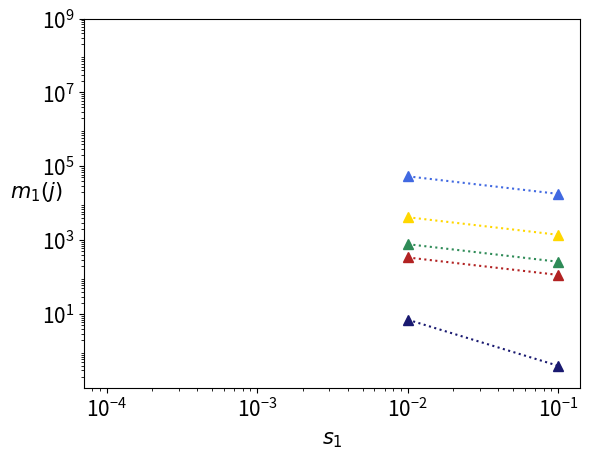
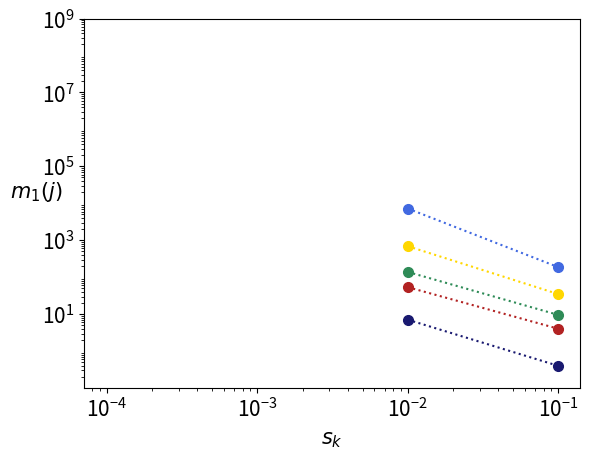
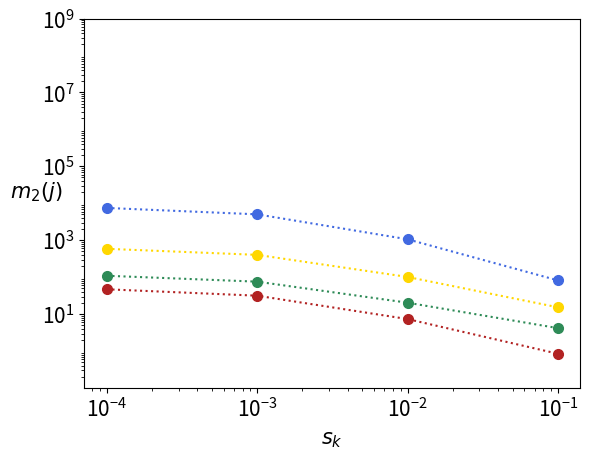
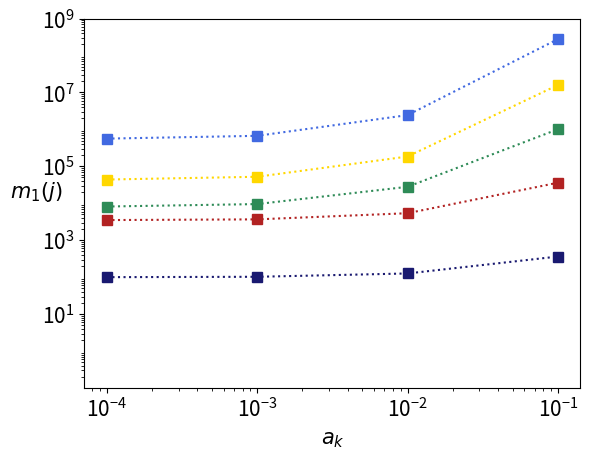
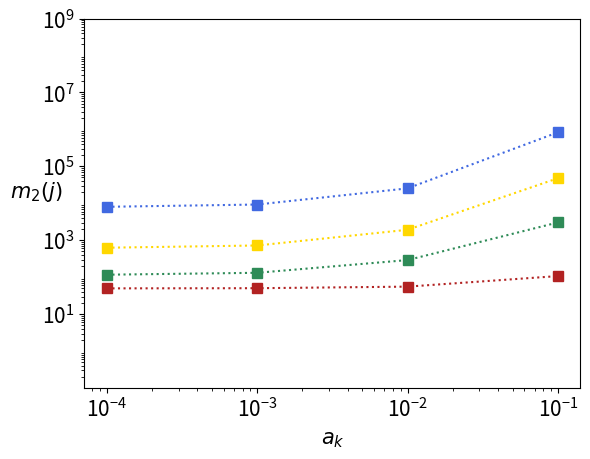

The matplotlib source for these figures, in order:


import numpy as np
import matplotlib.pyplot as plt
from scipy import integrate
from pylab import step,plot,show,legend,xlabel,xticks,ylabel,xlim,ylim,text,savefig,title


''' Function definition '''

def cells_in_genealogy_HSC1(a_,s_):
    
    m11= delta_[0]**(-1)*(2*l_[0]+a_[0])
    m12= delta_[0]**(-1)*(delta_[1]**(-1)*lambda_[0]*(2*l_[1]+a_[1])+2*s_[0]+a_[0])
    m13= delta_[0]**(-1)*delta_[1]**(-1)*lambda_[0]*(2*s_[1]+a_[1]+lambda_[1]*delta_[2]**(-1)*(2*l_[2]+a_[2]))
    m14= delta_[0]**(-1)*delta_[1]**(-1)*delta_[2]**(-1)*lambda_[0]*lambda_[1]*(2*s_[2]+a_[2]+lambda_[2]*delta_[3]**(-1)*(2*l_[3]+a_[3]))
    m15= delta_[0]**(-1)*delta_[1]**(-1)*delta_[2]**(-1)*delta_[3]**(-1)*lambda_[0]*lambda_[1]*lambda_[2]*(2*s_[3]+a_[3]+lambda_[3]*delta_[4]**(-1)*(2*l_[4]+a_[4]))

    return [m11,m12,m13,m14,m15]

def cells_in_genealogy_HSC2(a_,s_):
    
    m22= delta_[1]**(-1)*(2*l_[1]+a_[1])
    m23= delta_[1]**(-1)*(delta_[2]**(-1)*lambda_[1]*(2*l_[2]+a_[2])+2*s_[1]+a_[1])
    m24= delta_[1]**(-1)*delta_[2]**(-1)*lambda_[1]*(2*s_[2]+a_[2]+lambda_[2]*delta_[3]**(-1)*(2*l_[3]+a_[3]))
    m25= delta_[1]**(-1)*delta_[2]**(-1)*delta_[3]**(-1)*lambda_[1]*lambda_[2]*(2*s_[3]+a_[3]+lambda_[3]*delta_[4]**(-1)*(2*l_[4]+a_[4]))

    return [m22,m23,m24,m25]




''' Scenario Symm1 '''

gen_Symm1_HSC1 = np.zeros([5,2])

ind1, ind2 = 0, 0
for i in [0.0001, 0.001, 0.01, 0.1]:
    
    ''' Parameter definition '''
    s_ = np.zeros(5)
    s_[0] = i
    a_ = np.zeros(5)
    phi_ = np.array([0.019063,0.04334,0.057295,0.14557,0.3385]) + a_ + s_
    lambda_ = np.array([0.016497,0.007847,0.032834,0.16113,0]) + a_ + 2*s_
    delta_ = np.array([(-0.0075899-0.0016495)/2,0.0017357,0.0044844,0.01556,0.0293]) + s_
    
    mu_ = delta_- lambda_ + phi_    
    nu_ = lambda_ - a_ - 2*s_
    l_ = phi_ - a_ - s_
    
    ''' Genealogy computation '''
    HSC1_CellsGenealogy=cells_in_genealogy_HSC1(a_,s_)
    if HSC1_CellsGenealogy[0]>=0:
        gen_Symm1_HSC1[:,ind1] = HSC1_CellsGenealogy
        ind1+=1

''' Plot section '''

s_vec = [0.01, 0.1]

fig_Symm1,ax_Symm1 = plt.subplots(1,1)

plt.plot(s_vec,gen_Symm1_HSC1[0,:],'^:', color='midnightblue', markersize=7)
plt.plot(s_vec,gen_Symm1_HSC1[1,:],'^:', color='firebrick', markersize=7)
plt.plot(s_vec,gen_Symm1_HSC1[2,:],'^:', color='seagreen', markersize=7)
plt.plot(s_vec,gen_Symm1_HSC1[3,:],'^:', color='gold', markersize=7)
plt.plot(s_vec,gen_Symm1_HSC1[4,:],'^:', color='royalblue', markersize=7, label='Scenario Symm1')

plt.xlabel('$s_1$',fontsize=15)
plt.ylabel('$m_1(j)$',fontsize=15, rotation=0)
ax_Symm1.set_yscale('log')
ax_Symm1.set_xlim([0.000071, 0.14])
ax_Symm1.set_ylim([0.1, 1e9])
ax_Symm1.set_yticks([10**1,10**3,10**5,10**7,10**9])
ax_Symm1.set_yticks([10**1,10**3,10**5,10**7,10**9])
ax_Symm1.set_xscale('log')
plt.xticks(fontsize=15)
plt.yticks(fontsize=15)




''' Scenario SymmAll '''

gen_SymmAll_HSC1 = np.zeros([5,2])
gen_SymmAll_HSC2 = np.zeros([4,4])

ind1, ind2 = 0, 0

for i in [0.0001, 0.001, 0.01, 0.1]:
    
    ''' Parameter definition '''
    s_ = np.ones(5)*i
    a_ = np.zeros(5)
    phi_ = np.array([0.019063,0.04334,0.057295,0.14557,0.3385]) + a_ + s_
    lambda_ = np.array([0.016497,0.007847,0.032834,0.16113,0]) + a_ + 2*s_
    delta_ = np.array([(-0.0075899-0.0016495)/2,0.0017357,0.0044844,0.01556,0.0293]) + s_
    
    mu_ = delta_- lambda_ + phi_
    nu_ = lambda_ - a_ - 2*s_
    l_ = phi_ - a_ - s_
    
    ''' Genealogy computation '''
    
    HSC1_CellsGenealogy=cells_in_genealogy_HSC1(a_,s_)
    if HSC1_CellsGenealogy[0]>=0:
        gen_SymmAll_HSC1[:,ind1] = HSC1_CellsGenealogy
        ind1+=1
    
    HSC2_CellsGenealogy=cells_in_genealogy_HSC2(a_,s_)
    if HSC2_CellsGenealogy[0]>=0:
        gen_SymmAll_HSC2[:,ind2] = HSC2_CellsGenealogy
        ind2+=1
 
''' Plot section '''

s_vec = [0.01, 0.1]
s_vec2 = [0.0001, 0.001, 0.01, 0.1]

# HSC1 cells, m_1(j)
fig_SymmAll_HSC1,ax_SymmAll_HSC1 = plt.subplots(1,1)

plt.plot(s_vec,gen_SymmAll_HSC1[0,:],'o:', color='midnightblue', markersize=7)
plt.plot(s_vec,gen_SymmAll_HSC1[1,:],'o:', color='firebrick', markersize=7)
plt.plot(s_vec,gen_SymmAll_HSC1[2,:],'o:', color='seagreen', markersize=7)
plt.plot(s_vec,gen_SymmAll_HSC1[3,:],'o:', color='gold', markersize=7)
plt.plot(s_vec,gen_SymmAll_HSC1[4,:],'o:', color='royalblue', markersize=7, label='Scenario SymmAll')

plt.xlabel('$s_k$',fontsize=15)
plt.ylabel('$m_1(j)$',fontsize=15, rotation=0)
ax_SymmAll_HSC1.set_yscale('log')
ax_SymmAll_HSC1.set_xlim([0.000071, 0.14])
ax_SymmAll_HSC1.set_ylim([0.1, 1e9])
ax_SymmAll_HSC1.set_yticks([10**1,10**3,10**5,10**7,10**9])
ax_SymmAll_HSC1.set_xscale('log')
plt.xticks(fontsize=15)
plt.yticks(fontsize=15)

# HSC2 cells - m_2(j)
fig_SymmAll_HSC2,ax_SymmAll_HSC2 = plt.subplots(1,1)

plt.plot(s_vec2,gen_SymmAll_HSC2[0,:],'o:', color='firebrick', markersize=7)
plt.plot(s_vec2,gen_SymmAll_HSC2[1,:],'o:', color='seagreen', markersize=7)
plt.plot(s_vec2,gen_SymmAll_HSC2[2,:],'o:', color='gold', markersize=7)
plt.plot(s_vec2,gen_SymmAll_HSC2[3,:],'o:', color='royalblue', markersize=7, label='Scenario SymmAll')

plt.xlabel('$s_k$',fontsize=15)
plt.ylabel('$m_2(j)$',fontsize=15, rotation=0)
ax_SymmAll_HSC2.set_yscale('log')
ax_SymmAll_HSC2.set_ylim([0.1, 1e9])
ax_SymmAll_HSC2.set_yticks([10**1,10**3,10**5,10**7,10**9])
ax_SymmAll_HSC2.set_xscale('log')
plt.xticks(fontsize=15)
plt.yticks(fontsize=15)




''' Scenario AsymmAll '''

gen_AsymmAll_HSC1 = np.zeros([5,4])
gen_AsymmAll_HSC2 = np.zeros([4,4])

ind = 0
for i in [0.0001, 0.001, 0.01, 0.1]:
    ''' Parameter definition '''
    a_ = np.ones(5)*i
    s_ = np.zeros(5)
    s_[0] = 0.005
    phi_ = np.array([0.019063,0.04334,0.057295,0.14557,0.3385]) + a_ + s_
    lambda_ = np.array([0.016497,0.007847,0.032834,0.16113,0]) + a_ + 2*s_
    delta_ = np.array([(-0.0075899-0.0016495)/2,0.0017357,0.0044844,0.01556,0.0293]) + s_
    
    mu_ = delta_- lambda_ + phi_
    nu_ = lambda_ - a_ - 2*s_
    l_ = phi_ - a_ - s_
    
    ''' Genealogy computation '''
    
    HSC1_CellsGenealogy_a=cells_in_genealogy_HSC1(a_,s_)
    if HSC1_CellsGenealogy[0]>=0:
        gen_AsymmAll_HSC1[:,ind] = HSC1_CellsGenealogy_a
    HSC2_CellsGenealogy_a=cells_in_genealogy_HSC2(a_,s_)
    if HSC2_CellsGenealogy[0]>=0:
        gen_AsymmAll_HSC2[:,ind] = HSC2_CellsGenealogy_a
    ind+=1 



''' Plot section '''
s_vec2 = [0.0001, 0.001, 0.01, 0.1]

# HSC1 cells, m_1(j)
fig_AsymmAll_HSC1,ax_AsymmAll_HSC1 = plt.subplots(1,1)

plt.plot(s_vec2,gen_AsymmAll_HSC1[0,:],'s:', color='midnightblue', markersize=7)
plt.plot(s_vec2,gen_AsymmAll_HSC1[1,:],'s:', color='firebrick', markersize=7)
plt.plot(s_vec2,gen_AsymmAll_HSC1[2,:],'s:', color='seagreen', markersize=7)
plt.plot(s_vec2,gen_AsymmAll_HSC1[3,:],'s:', color='gold', markersize=7)
plt.plot(s_vec2,gen_AsymmAll_HSC1[4,:],'s:', color='royalblue', markersize=7, label='Scenario AsymmAll')

plt.xlabel('$a_k$',fontsize=15)
plt.ylabel('$m_1(j)$',fontsize=15, rotation=0)
ax_AsymmAll_HSC1.set_yscale('log')
ax_AsymmAll_HSC1.set_ylim([0.1, 1e9])
ax_AsymmAll_HSC1.set_yticks([10**1,10**3,10**5,10**7,10**9])
ax_AsymmAll_HSC1.set_xscale('log')
plt.xticks(fontsize=15)
plt.yticks(fontsize=15)

# HSC2 cells, m_2(j)
fig_AsymmAll_HSC2,ax_AsymmAll_HSC2 = plt.subplots(1,1)

plt.plot(s_vec2,gen_AsymmAll_HSC2[0,:],'s:', color='firebrick', markersize=7)
plt.plot(s_vec2,gen_AsymmAll_HSC2[1,:],'s:', color='seagreen', markersize=7)
plt.plot(s_vec2,gen_AsymmAll_HSC2[2,:],'s:', color='gold', markersize=7)
plt.plot(s_vec2,gen_AsymmAll_HSC2[3,:],'s:', color='royalblue', markersize=7, label='Scenario AsymmAll')

plt.xlabel('$a_k$',fontsize=15)
plt.ylabel('$m_2(j)$',fontsize=15, rotation=0)
ax_AsymmAll_HSC2.set_yscale('log')
ax_AsymmAll_HSC2.set_ylim([0.1, 1e9])
ax_AsymmAll_HSC2.set_yticks([10**1,10**3,10**5,10**7,10**9])
ax_AsymmAll_HSC2.set_xscale('log')
plt.xticks(fontsize=15)
plt.yticks(fontsize=15)

plt.show()





